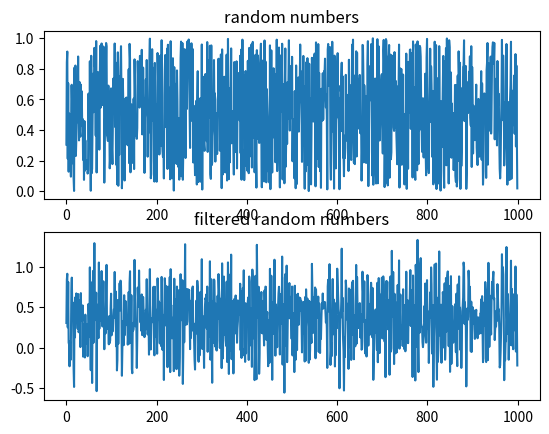

Source code (Python):
import numpy as np
import scipy.signal
import matplotlib.pyplot as plt

#comb filter from page 142
g1 = 0.5 ** 3                       # Some specific coefficients
g2 = 0.9 ** 5
B = [1, 0, 0, g1]                   # Feedforward coefficients, M1=3
A = [1, 0, 0, 0, 0, g2]             # Feedback coefficients, M2=5
N = 1000                            # Number of signal samples
x = np.random.random(N)             # Random test input signal
y = scipy.signal.lfilter(B,A,x)     # Matlab and Octave compatible

# my plottings
fig, axarr = plt.subplots(2, sharex=False)

axarr[0].plot(np.arange(N), x)
axarr[0].set_title('random numbers')
    
axarr[1].plot(np.arange(N), y)
axarr[1].set_title('filtered random numbers')

plt.show()

